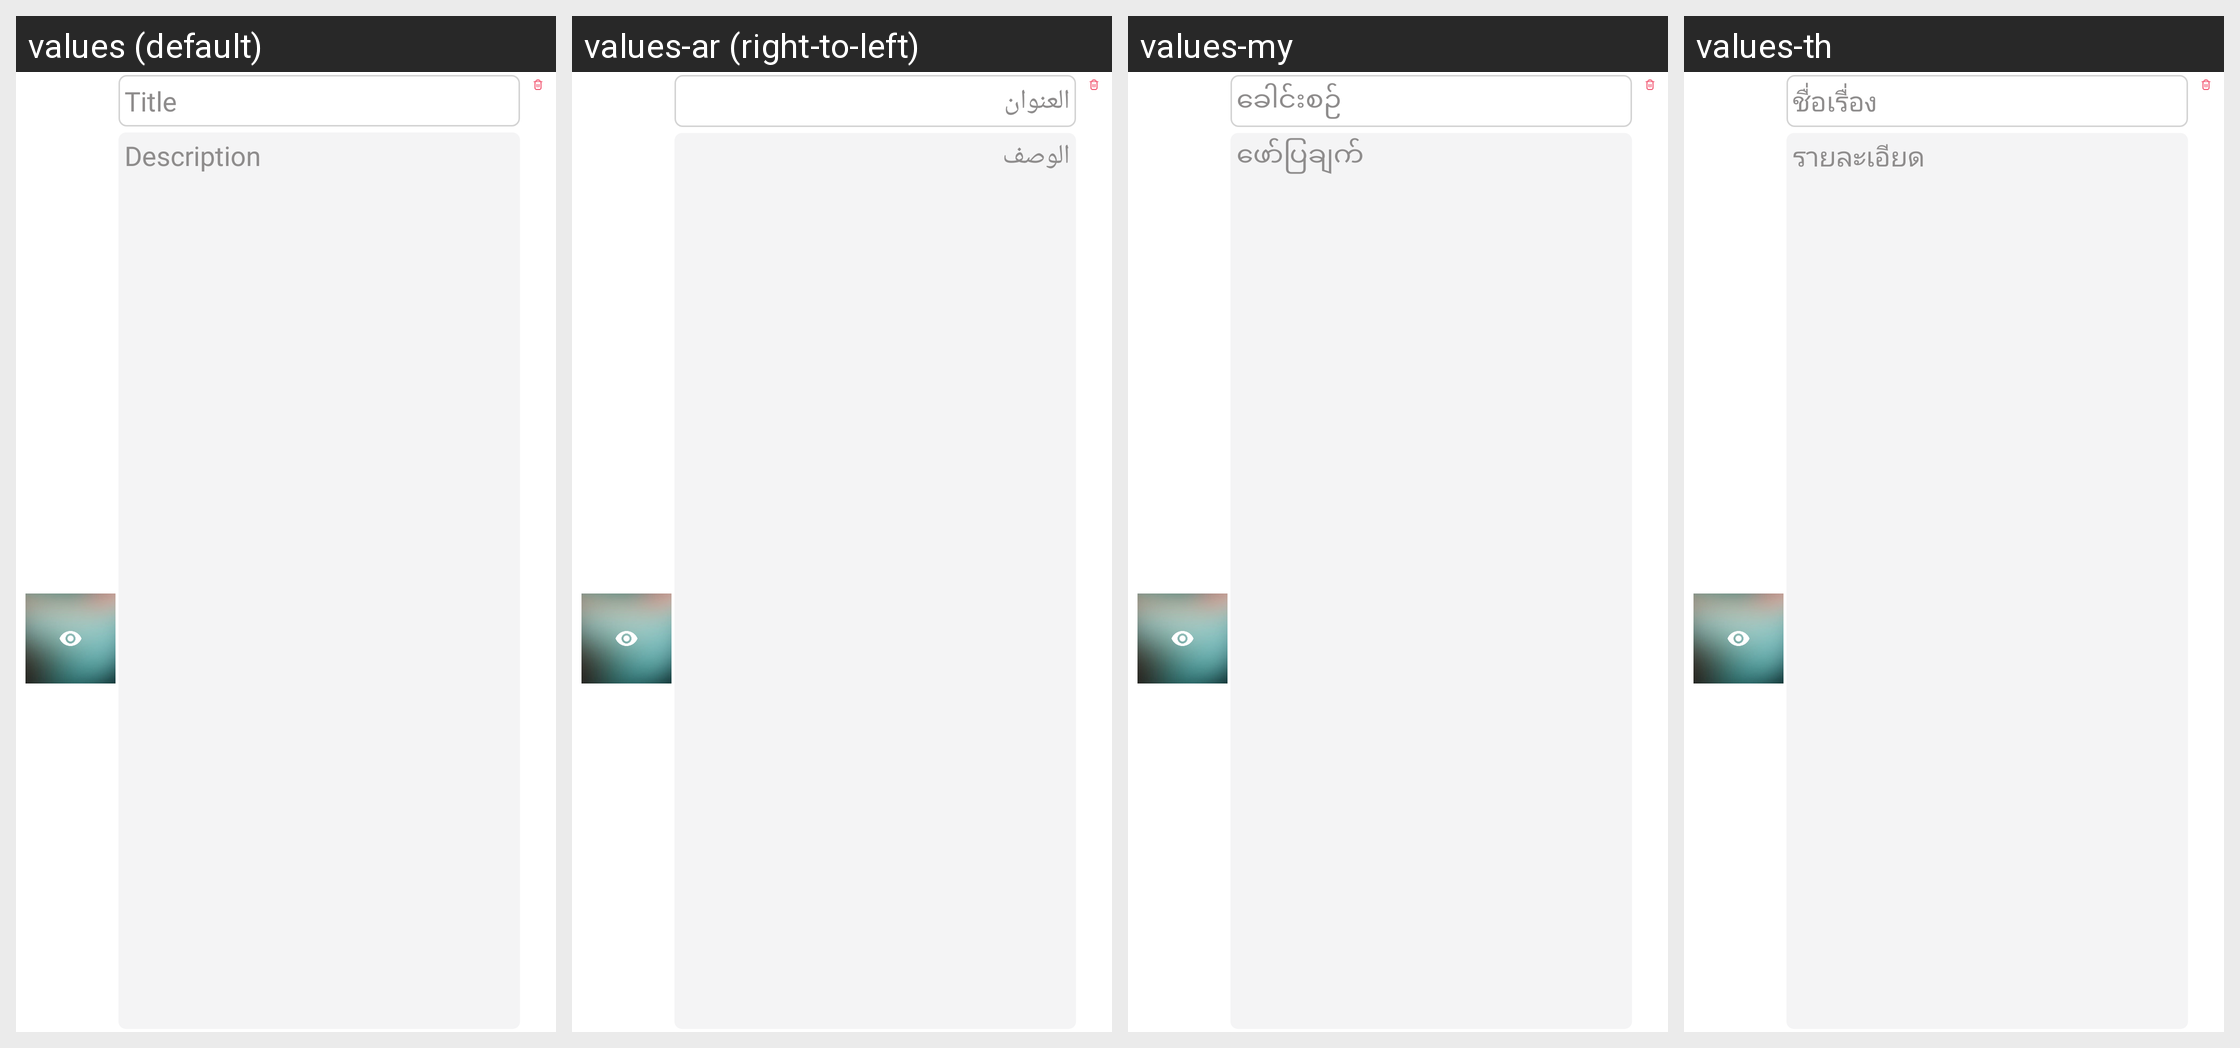

Here is an Android app screen in its default locale and in the app's own translations. Write out the translated-string differences for the strings that appear on this screen.
Android screen res/layout/adapter_capture_image.xml rendered under 4 locales, left to right: values (default), values-ar (right-to-left), values-my, values-th. Device: Nexus 5 (rendered at 1080×1920; each locale shown at half size, 540×960, under a caption strip naming it); theme Theme.SANCLM.
Other locales in the repository, not shown: values-es, values-fr, values-pt, values-ru, values-vi, values-zh.
Strings drawn on this screen, with the default value and each locale's value (text and hints the layout hard-codes, and strings that could not be matched under every locale, appear in the picture but are not listed):

title
  values: Title
  values-ar: العنوان
  values-my: ခေါင်းစဉ်
  values-th: ชื่อเรื่อง

description
  values: Description
  values-ar: الوصف
  values-my: ဖော်ပြချက်
  values-th: รายละเอียด
